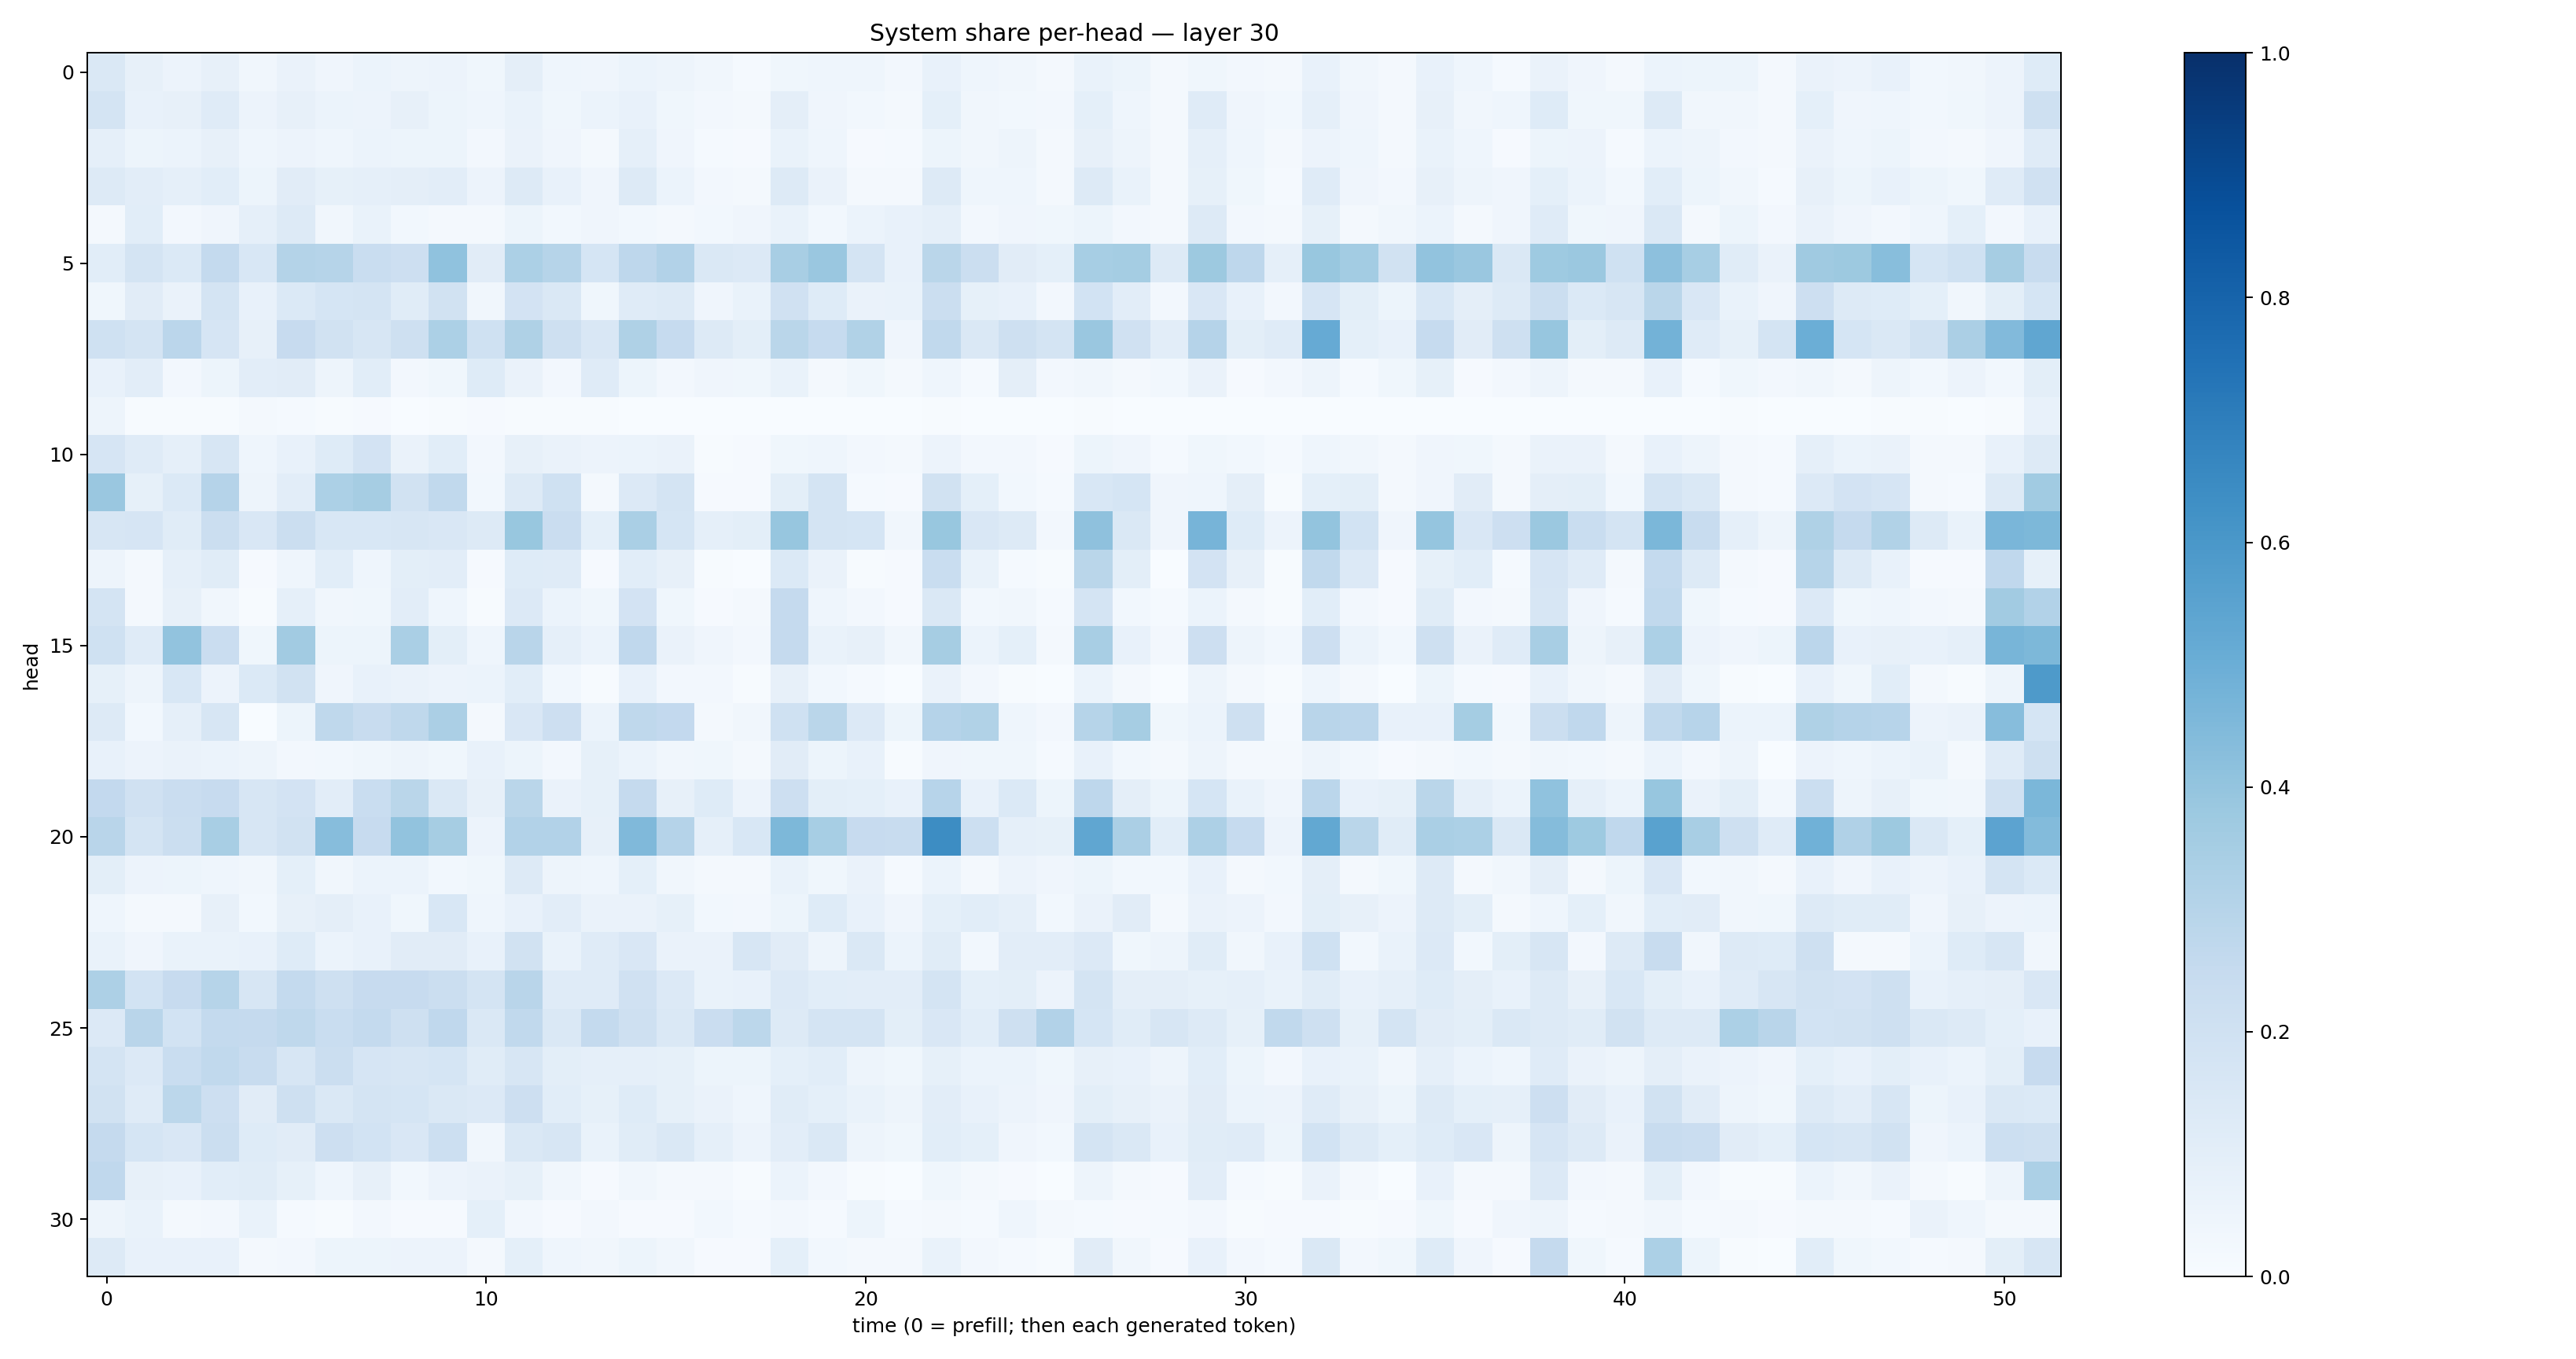

The table this chart was drawn from, first rows:
0.14543954, 0.07858947, 0.055909622, 0.07970525, 0.03441439, 0.06492148, 0.040092263, 0.061586287, 0.04891439, 0.055251665, 0.03565341, 0.09584613, 0.04599253, 0.040942825, 0.059559565, 0.047742058, 0.034499135, 0.014393669, 0.037107516, 0.045383736, 0.0459717, 0.024329394, 0.07563223, 0.044358153
0.1732, 0.0776, 0.07889, 0.1181, 0.05742, 0.08102, 0.05909, 0.05671, 0.07901, 0.05366, 0.04418, 0.0699, 0.03688, 0.06218, 0.076, 0.03706, 0.02717, 0.02225, 0.09431, 0.0417, 0.02811, 0.016, 0.09077, 0.03466
0.08923, 0.05328, 0.05895, 0.08126, 0.046, 0.05604, 0.04487, 0.06061, 0.05159, 0.0512, 0.02371, 0.06319, 0.03952, 0.01687, 0.08697, 0.04098, 0.01508, 0.01002, 0.06971, 0.04302, 0.00846, 0.01427, 0.05253, 0.03312
0.1289, 0.1032, 0.08735, 0.1089, 0.05104, 0.1113, 0.08493, 0.0874, 0.09523, 0.1053, 0.05606, 0.1316, 0.07447, 0.04138, 0.1262, 0.0588, 0.02588, 0.01996, 0.126, 0.06465, 0.02341, 0.0222, 0.1267, 0.04622
0.01701, 0.1091, 0.02672, 0.04276, 0.08607, 0.1292, 0.03323, 0.06832, 0.02868, 0.01568, 0.02243, 0.05329, 0.02762, 0.04041, 0.03019, 0.02261, 0.02909, 0.04033, 0.06842, 0.03001, 0.06185, 0.07601, 0.0871, 0.0238
0.1089, 0.1769, 0.1397, 0.2572, 0.1527, 0.3075, 0.2996, 0.2312, 0.2135, 0.4068, 0.1123, 0.3287, 0.2985, 0.1695, 0.2756, 0.3107, 0.1418, 0.1343, 0.343, 0.3855, 0.1756, 0.07134, 0.2885, 0.2213
0.03672, 0.1127, 0.06469, 0.1771, 0.07251, 0.1394, 0.1703, 0.1754, 0.1171, 0.1922, 0.03507, 0.1833, 0.148, 0.03732, 0.1181, 0.1274, 0.03933, 0.06956, 0.1968, 0.122, 0.06348, 0.06793, 0.2189, 0.08571
0.1998, 0.1791, 0.2845, 0.1661, 0.08138, 0.2428, 0.189, 0.1584, 0.204, 0.3308, 0.2, 0.3221, 0.2056, 0.1491, 0.3237, 0.2467, 0.127, 0.1009, 0.2865, 0.2483, 0.3125, 0.04197, 0.2645, 0.1468
0.0727, 0.1038, 0.02667, 0.05281, 0.1053, 0.1098, 0.04953, 0.1065, 0.02648, 0.03859, 0.1217, 0.06261, 0.02497, 0.1207, 0.05106, 0.02425, 0.0418, 0.03836, 0.06725, 0.0206, 0.03719, 0.02176, 0.04629, 0.01307
0.04741, 0.006765, 0.004971, 0.005161, 0.01793, 0.01268, 0.004321, 0.01155, 0.0009136, 0.006023, 0.008263, 0.005875, 0.005827, 0.004738, 0.002719, 0.001856, 0.002084, 0.00141, 0.002285, 0.001977, 0.001343, 0.0005368, 0.004543, 0.001331
0.1666, 0.1193, 0.08735, 0.1593, 0.04361, 0.07144, 0.1218, 0.183, 0.06541, 0.1069, 0.0266, 0.08007, 0.06516, 0.05618, 0.06241, 0.06334, 0.007246, 0.0105, 0.03637, 0.04501, 0.02475, 0.01711, 0.05516, 0.02613
0.3832, 0.0835, 0.1377, 0.3032, 0.05033, 0.1036, 0.3311, 0.348, 0.1895, 0.2645, 0.03098, 0.127, 0.2017, 0.01918, 0.1334, 0.1733, 0.008942, 0.01153, 0.09783, 0.178, 0.01415, 0.008863, 0.194, 0.09372
0.1587, 0.167, 0.1134, 0.2225, 0.1513, 0.2198, 0.1545, 0.1558, 0.159, 0.1497, 0.1288, 0.39, 0.2275, 0.09225, 0.3371, 0.168, 0.08784, 0.09902, 0.3928, 0.1788, 0.1705, 0.03418, 0.3889, 0.152
0.0497, 0.01855, 0.08658, 0.1171, 0.0102, 0.04677, 0.1075, 0.04321, 0.1015, 0.1041, 0.009521, 0.1243, 0.1205, 0.007976, 0.1064, 0.08152, 0.004805, 0.003059, 0.1398, 0.06353, 0.004857, 0.00814, 0.2307, 0.069
0.178, 0.02282, 0.07828, 0.03219, 0.00763, 0.08619, 0.03263, 0.03689, 0.102, 0.04656, 0.006897, 0.1366, 0.06076, 0.03889, 0.1834, 0.03608, 0.00969, 0.016, 0.2511, 0.04409, 0.02582, 0.009944, 0.142, 0.02899
0.1999, 0.118, 0.4032, 0.227, 0.03856, 0.3629, 0.05396, 0.05298, 0.3381, 0.09901, 0.04652, 0.2892, 0.08936, 0.06061, 0.2683, 0.06509, 0.04175, 0.02407, 0.2515, 0.06894, 0.07814, 0.03431, 0.3494, 0.06064
0.0822, 0.0486, 0.1524, 0.05514, 0.1399, 0.1889, 0.04057, 0.07239, 0.06345, 0.05684, 0.05996, 0.109, 0.02853, 0.006406, 0.07076, 0.02602, 0.02361, 0.005694, 0.0816, 0.02941, 0.01425, 0.001073, 0.06528, 0.02646
0.1288, 0.0277, 0.08629, 0.162, 0.002921, 0.05257, 0.2731, 0.2412, 0.2706, 0.3324, 0.01882, 0.1492, 0.2115, 0.06225, 0.271, 0.2601, 0.02223, 0.03512, 0.1993, 0.2888, 0.134, 0.05167, 0.3045, 0.3146
0.07517, 0.05832, 0.06583, 0.05977, 0.04727, 0.02547, 0.02775, 0.03758, 0.04707, 0.0376, 0.07717, 0.05416, 0.02489, 0.08557, 0.05888, 0.03213, 0.0385, 0.02307, 0.1118, 0.05312, 0.07389, 0.005412, 0.04011, 0.03886
0.2583, 0.1987, 0.2268, 0.2424, 0.1586, 0.1832, 0.1025, 0.2331, 0.2856, 0.1436, 0.08165, 0.2875, 0.06527, 0.08277, 0.2532, 0.08059, 0.1235, 0.05638, 0.2113, 0.0985, 0.09123, 0.07241, 0.2966, 0.07628
0.2911, 0.178, 0.2229, 0.3405, 0.1567, 0.1878, 0.433, 0.243, 0.4046, 0.3493, 0.05529, 0.3098, 0.3089, 0.0801, 0.4492, 0.3035, 0.08686, 0.1558, 0.4541, 0.3467, 0.2432, 0.2368, 0.6429, 0.2178
0.09951, 0.05486, 0.05424, 0.04397, 0.03175, 0.09062, 0.03209, 0.05938, 0.06149, 0.02738, 0.03832, 0.1308, 0.04852, 0.04513, 0.0935, 0.03249, 0.02245, 0.02251, 0.06699, 0.03803, 0.06553, 0.01537, 0.06203, 0.02101
0.04381, 0.01585, 0.02023, 0.07842, 0.02995, 0.07909, 0.09745, 0.07361, 0.03833, 0.154, 0.04461, 0.07284, 0.1033, 0.06252, 0.06431, 0.08439, 0.02996, 0.02424, 0.05205, 0.1217, 0.07327, 0.03979, 0.09206, 0.1068
0.07011, 0.04006, 0.06761, 0.06985, 0.07376, 0.1218, 0.05987, 0.07677, 0.1116, 0.1101, 0.07278, 0.1887, 0.06933, 0.1176, 0.1518, 0.06489, 0.06549, 0.1612, 0.1098, 0.04869, 0.1456, 0.05916, 0.1144, 0.02956
0.3261, 0.1846, 0.244, 0.3007, 0.1611, 0.255, 0.2057, 0.2455, 0.2446, 0.2265, 0.1731, 0.2925, 0.1208, 0.1174, 0.198, 0.134, 0.06978, 0.07315, 0.134, 0.1063, 0.1033, 0.1022, 0.1751, 0.08993
0.1365, 0.2915, 0.1849, 0.2577, 0.2532, 0.2726, 0.2329, 0.2561, 0.2103, 0.2685, 0.1463, 0.2619, 0.1425, 0.2549, 0.2073, 0.1424, 0.2291, 0.2806, 0.128, 0.1737, 0.1793, 0.1008, 0.1512, 0.1078
0.179, 0.1328, 0.2318, 0.2653, 0.2352, 0.1605, 0.2262, 0.1646, 0.1578, 0.1689, 0.1142, 0.1633, 0.101, 0.08796, 0.08792, 0.08379, 0.05438, 0.05446, 0.09151, 0.1075, 0.04703, 0.03648, 0.08508, 0.06038
0.1949, 0.1196, 0.2811, 0.2118, 0.112, 0.2076, 0.1428, 0.1734, 0.1695, 0.1423, 0.1365, 0.2139, 0.106, 0.08356, 0.125, 0.08257, 0.06589, 0.04594, 0.1156, 0.09369, 0.06983, 0.04942, 0.105, 0.07089
0.2529, 0.17, 0.1497, 0.2193, 0.1216, 0.1123, 0.2134, 0.1838, 0.1499, 0.2156, 0.03267, 0.1444, 0.16, 0.06752, 0.1148, 0.1417, 0.08933, 0.0549, 0.1039, 0.1465, 0.04944, 0.0378, 0.1093, 0.09126
0.2685, 0.0785, 0.07501, 0.1068, 0.1154, 0.08413, 0.04336, 0.07947, 0.03019, 0.05641, 0.06511, 0.08581, 0.03401, 0.01068, 0.03221, 0.02277, 0.02172, 0.00561, 0.05976, 0.02663, 0.005758, 0.00205, 0.03685, 0.02335
0.04732, 0.06815, 0.01839, 0.02669, 0.06781, 0.01335, 0.007267, 0.02448, 0.01088, 0.01044, 0.09125, 0.02653, 0.008598, 0.02592, 0.009373, 0.00838, 0.02824, 0.01226, 0.02387, 0.01391, 0.05258, 0.01291, 0.01695, 0.01257
0.1326, 0.07222, 0.07749, 0.07745, 0.01888, 0.02393, 0.05143, 0.05432, 0.05469, 0.05618, 0.02299, 0.09028, 0.04624, 0.03422, 0.05469, 0.03348, 0.01128, 0.009825, 0.09117, 0.02948, 0.02317, 0.0183, 0.0701, 0.02727
